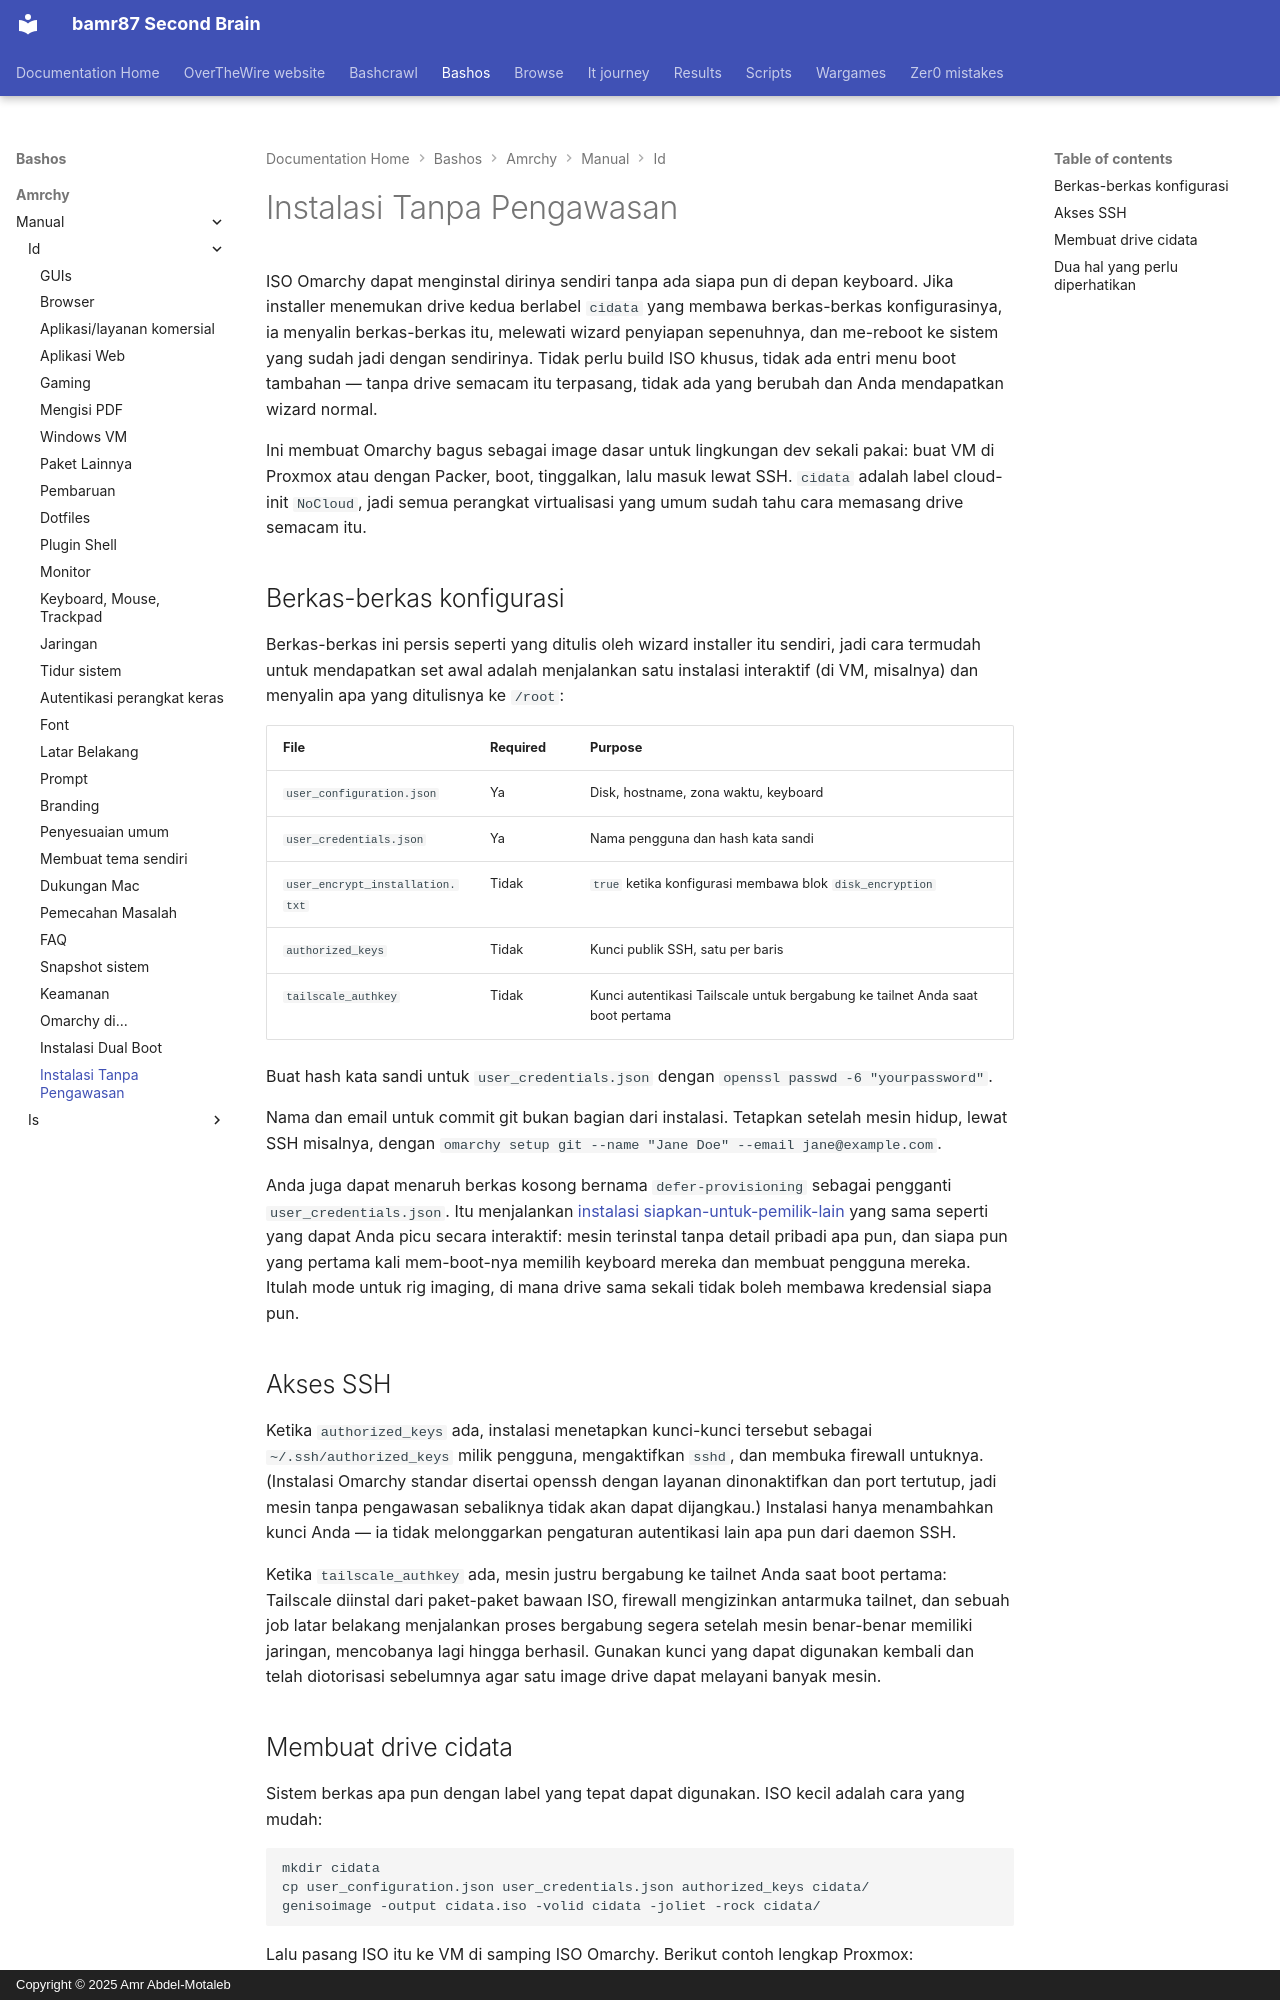

repository: bamr87/README · page: bashos/amrchy/manual/id/51-unattended-installs/index.html · generator: mkdocs · copyright: Copyright © 2025 Amr Abdel-Motaleb

---
source_file: amrchy/manual/id/51-unattended-installs.md
source_repo: bamr87/bashos
source_url: https://github.com/bamr87/bashos/blob/main/amrchy/manual/id/51-unattended-installs.md
title: Instalasi Tanpa Pengawasan
---
# Instalasi Tanpa Pengawasan

ISO Omarchy dapat menginstal dirinya sendiri tanpa ada siapa pun di depan keyboard. Jika installer menemukan drive kedua berlabel `cidata` yang membawa berkas-berkas konfigurasinya, ia menyalin berkas-berkas itu, melewati wizard penyiapan sepenuhnya, dan me-reboot ke sistem yang sudah jadi dengan sendirinya. Tidak perlu build ISO khusus, tidak ada entri menu boot tambahan — tanpa drive semacam itu terpasang, tidak ada yang berubah dan Anda mendapatkan wizard normal.

Ini membuat Omarchy bagus sebagai image dasar untuk lingkungan dev sekali pakai: buat VM di Proxmox atau dengan Packer, boot, tinggalkan, lalu masuk lewat SSH. `cidata` adalah label cloud-init `NoCloud`, jadi semua perangkat virtualisasi yang umum sudah tahu cara memasang drive semacam itu.

## Berkas-berkas konfigurasi

Berkas-berkas ini persis seperti yang ditulis oleh wizard installer itu sendiri, jadi cara termudah untuk mendapatkan set awal adalah menjalankan satu instalasi interaktif (di VM, misalnya) dan menyalin apa yang ditulisnya ke `/root`:

| File | Required | Purpose |
|------|----------|---------|
| `user_configuration.json` | Ya | Disk, hostname, zona waktu, keyboard |
| `user_credentials.json` | Ya | Nama pengguna dan hash kata sandi |
| `user_encrypt_installation.txt` | Tidak | `true` ketika konfigurasi membawa blok `disk_encryption` |
| `authorized_keys` | Tidak | Kunci publik SSH, satu per baris |
| `tailscale_authkey` | Tidak | Kunci autentikasi Tailscale untuk bergabung ke tailnet Anda saat boot pertama |

Buat hash kata sandi untuk `user_credentials.json` dengan `openssl passwd -6 "yourpassword"`.

Nama dan email untuk commit git bukan bagian dari instalasi. Tetapkan setelah mesin hidup, lewat SSH misalnya, dengan `omarchy setup git --name "Jane Doe" --email jane@example.com`.

Anda juga dapat menaruh berkas kosong bernama `defer-provisioning` sebagai pengganti `user_credentials.json`. Itu menjalankan [instalasi siapkan-untuk-pemilik-lain](02-getting-started.md) yang sama seperti yang dapat Anda picu secara interaktif: mesin terinstal tanpa detail pribadi apa pun, dan siapa pun yang pertama kali mem-boot-nya memilih keyboard mereka dan membuat pengguna mereka. Itulah mode untuk rig imaging, di mana drive sama sekali tidak boleh membawa kredensial siapa pun.

## Akses SSH

Ketika `authorized_keys` ada, instalasi menetapkan kunci-kunci tersebut sebagai `~/.ssh/authorized_keys` milik pengguna, mengaktifkan `sshd`, dan membuka firewall untuknya. (Instalasi Omarchy standar disertai openssh dengan layanan dinonaktifkan dan port tertutup, jadi mesin tanpa pengawasan sebaliknya tidak akan dapat dijangkau.) Instalasi hanya menambahkan kunci Anda — ia tidak melonggarkan pengaturan autentikasi lain apa pun dari daemon SSH.

Ketika `tailscale_authkey` ada, mesin justru bergabung ke tailnet Anda saat boot pertama: Tailscale diinstal dari paket-paket bawaan ISO, firewall mengizinkan antarmuka tailnet, dan sebuah job latar belakang menjalankan proses bergabung segera setelah mesin benar-benar memiliki jaringan, mencobanya lagi hingga berhasil. Gunakan kunci yang dapat digunakan kembali dan telah diotorisasi sebelumnya agar satu image drive dapat melayani banyak mesin.
